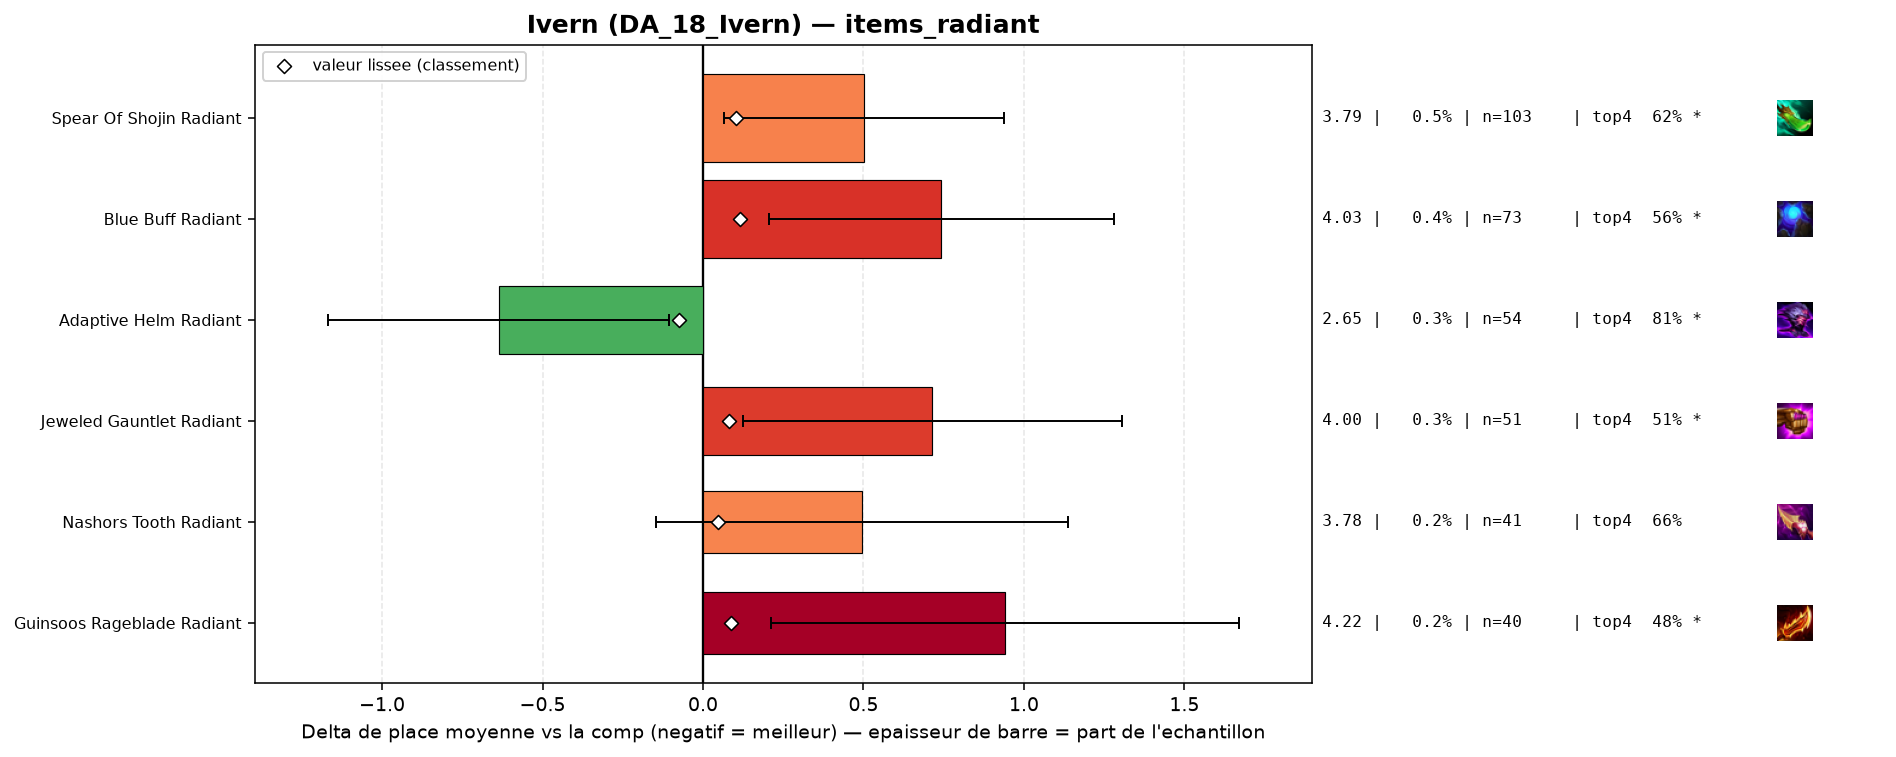

Data behind this chart, as committed beside it:
group, label, n, share, avg_place, shrunk_avg, score, d_avg, d_avg_pess, impact, d_top4, win, top2, top4, sd, z, p, significant
populaire, Adaptive Helm Radiant, 54, 0.002724, 2.648, 3.209, -0.076, -0.637, -0.105, 0.0002, 0.106, 0.5, 0.5556, 0.8148, 1.992, -2.35, 0.01902, True
populaire, Nashors Tooth Radiant, 41, 0.002068, 3.78, 3.331, 0.046, 0.496, 0.0, -0.0001, -0.0503, 0.1951, 0.3415, 0.6585, 2.09, 1.52, 0.1293, False
populaire, Jeweled Gauntlet Radiant, 51, 0.002573, 4.0, 3.366, 0.082, 0.715, 0.124, -0.0002, -0.199, 0.2157, 0.3137, 0.5098, 2.151, 2.37, 0.01774, True
populaire, Guinsoos Rageblade Radiant, 40, 0.002018, 4.225, 3.371, 0.086, 0.94, 0.211, -0.0002, -0.2338, 0.225, 0.275, 0.475, 2.35, 2.53, 0.01148, True
populaire, Spear Of Shojin Radiant, 103, 0.005196, 3.786, 3.388, 0.103, 0.502, 0.064, -0.0005, -0.0874, 0.2427, 0.3495, 0.6214, 2.258, 2.25, 0.02453, True
populaire, Blue Buff Radiant, 73, 0.003682, 4.027, 3.4, 0.115, 0.742, 0.206, -0.0004, -0.1471, 0.2192, 0.3288, 0.5616, 2.335, 2.71, 0.00667, True
